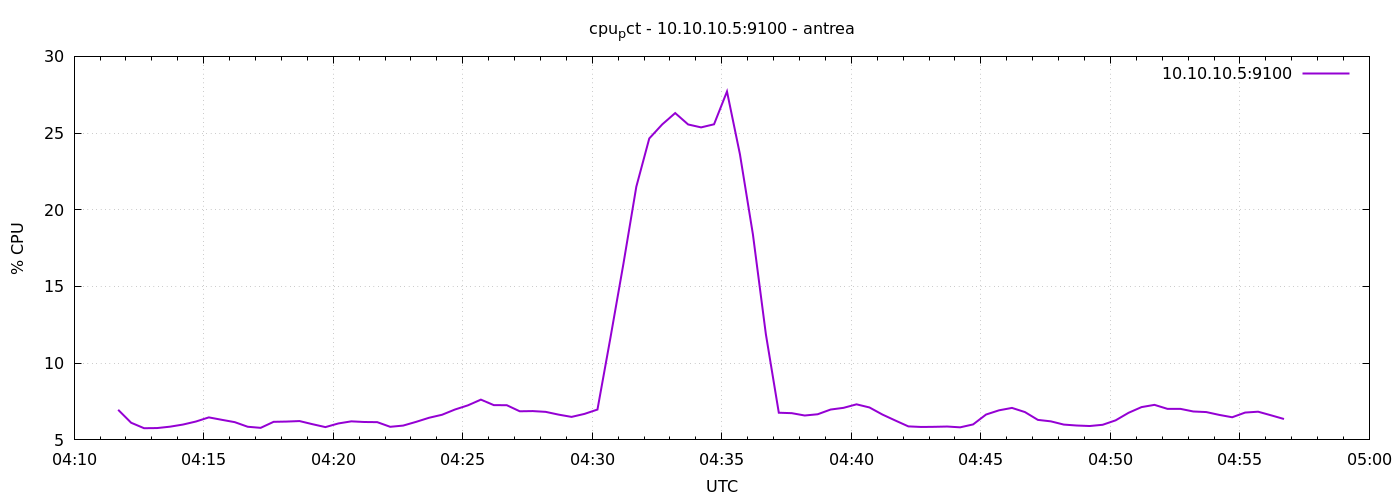

The file beside this chart, header and first rows:
1777176702	6.961904761916404
1777176732	6.119
1777176762	5.762
1777176792	5.771
1777176822	5.862
1777176852	6
1777176882	6.197
1777176912	6.468
1777176942	6.31
1777176972	6.157
1777177002	5.857
1777177032	5.786
1777177062	6.178
1777177092	6.195
1777177122	6.228
1777177152	6.024
1777177182	5.835
1777177212	6.073
1777177242	6.21
1777177272	6.167
1777177302	6.157
1777177332	5.854
1777177362	5.933
1777177392	6.176
1777177422	6.443
1777177452	6.638
1777177482	6.981
1777177512	7.252
1777177542	7.626
1777177572	7.267
1777177602	7.262
1777177632	6.865
1777177662	6.878
1777177692	6.829
1777177722	6.648
1777177752	6.5
1777177782	6.695
1777177812	6.978
1777177842	11.65
1777177872	16.46
1777177902	21.5
1777177932	24.65
1777177962	25.57
1777177992	26.3
1777178022	25.56
1777178052	25.37
1777178082	25.57
1777178112	27.71
1777178142	23.61
1777178172	18.4
1777178202	11.9
1777178232	6.771
1777178262	6.743
1777178292	6.59
1777178322	6.671
1777178352	6.979
1777178382	7.09
1777178412	7.319
1777178442	7.114
1777178472	6.652
1777178502	6.262
... 30 more rows
